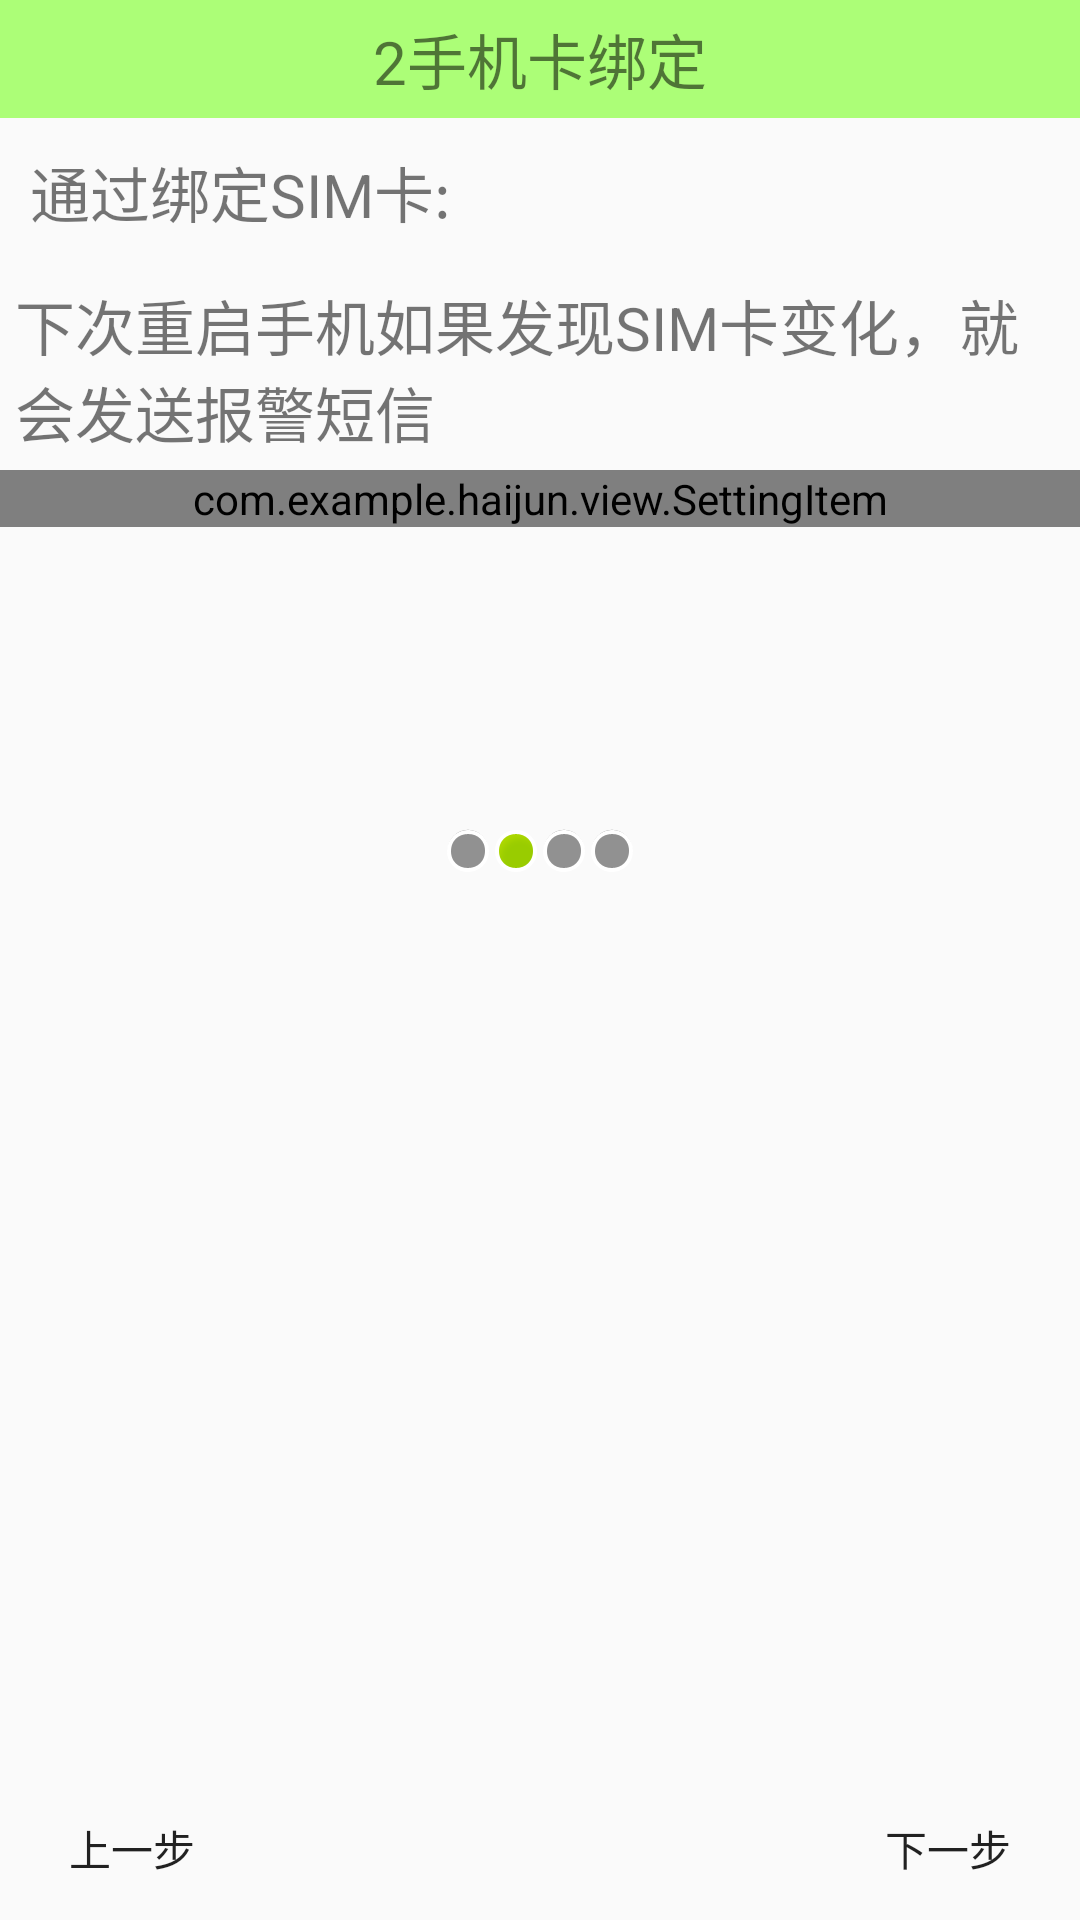

Write the Android layout XML for this screen, with the resource values it uses.
<!-- AndroidManifest.xml: application theme AppTheme -->
<!-- res/layout/activity_theft_setup_2.xml -->
<?xml version="1.0" encoding="utf-8"?>
<LinearLayout xmlns:android="http://schemas.android.com/apk/res/android"
    xmlns:settingItem="http://schemas.android.com/apk/res-auto"
    xmlns:tools="http://schemas.android.com/tools"
    android:layout_width="match_parent"
    android:layout_height="match_parent"
    android:orientation="vertical"
    tools:context="com.example.haijun.mymobilemanager.TheftSetup_2Activity">

    <TextView
        style="@style/myTopTitle"
        android:text="2手机卡绑定"/>
    <TextView
        android:layout_width="wrap_content"
        android:layout_height="wrap_content"
        android:text="通过绑定SIM卡:"
        android:textSize="20sp"
        android:padding="10dp"/>
    <TextView
        android:layout_width="wrap_content"
        android:layout_height="wrap_content"
        android:text="下次重启手机如果发现SIM卡变化，就会发送报警短信"
        android:textSize="20sp"
        android:padding="5dp"/>
    <com.example.haijun.view.SettingItem
        android:layout_width="match_parent"
        android:layout_height="wrap_content"
        settingItem:checkstring="SIM绑定"
        settingItem:uncheckstring="SIM卡没有绑定"
        settingItem:udpadetitle="点击绑定SIM卡"
        android:id="@+id/si_theftsetup_2_bindsim"
        settingItem:spkeyname="bindSim">

    </com.example.haijun.view.SettingItem>
    <LinearLayout
        android:layout_width="match_parent"
        android:layout_height="wrap_content"
        android:orientation="horizontal"
        android:layout_marginTop="100dp"
        android:gravity="center_horizontal">
        <ImageView
            android:layout_width="wrap_content"
            android:layout_height="wrap_content"
            android:src="@android:drawable/presence_invisible"/>
        <ImageView
            android:layout_width="wrap_content"
            android:layout_height="wrap_content"
            android:src="@android:drawable/presence_online" />
        <ImageView
            android:layout_width="wrap_content"
            android:layout_height="wrap_content"
            android:src="@android:drawable/presence_invisible"/>
        <ImageView
            android:layout_width="wrap_content"
            android:layout_height="wrap_content"
            android:src="@android:drawable/presence_invisible"/>
    </LinearLayout>
    <RelativeLayout
        android:layout_width="match_parent"
        android:layout_height="wrap_content">
        <ImageView
            android:layout_width="wrap_content"
            android:layout_height="wrap_content"
            android:layout_centerInParent="true"
            android:src="@drawable/setup2"/>
        <Button
            android:layout_width="wrap_content"
            android:layout_height="wrap_content"
            android:id="@+id/bt_theftsetup_2_pervious"
            android:layout_alignParentLeft="true"
            android:background="@drawable/setup_bg"
            android:text="上一步"
            android:onClick="preverioussetup"
            android:layout_alignParentBottom="true"/>
        <Button
            android:layout_width="wrap_content"
            android:layout_height="wrap_content"
            android:id="@+id/bt_theftsetup_2_next"
            android:layout_alignParentRight="true"
            android:background="@drawable/setup_bg"
            android:text="下一步"
            android:onClick="nextsetup"
            android:layout_alignParentBottom="true"/>
    </RelativeLayout>

</LinearLayout>
<!-- resources referenced by this layout -->
<resources>
  <!-- drawable setup_bg (drawable) -->
  <?xml version="1.0" encoding="utf-8"?>
  <selector xmlns:android="http://schemas.android.com/apk/res/android">
      <item  android:state_pressed="true">
          <bitmap android:src="@drawable/function_greenbutton_pressed"></bitmap>
      </item>
      <item>
          <bitmap android:src="@drawable/function_greenbutton_normal"></bitmap>
      </item>
  </selector>
  <style name="myTopTitle">
          <item name="android:layout_width">match_parent</item>
          <item name="android:layout_height">wrap_content</item>
          <item name="android:textSize">20dp</item>
          <item name="android:gravity">center</item>
          <item name="android:padding">5dp</item>
          <item name="android:background">#ACFE77</item>
  
      </style>
  <style name="AppTheme" parent="Theme.AppCompat.Light.DarkActionBar">
          
          <item name="colorPrimary">@color/colorPrimary</item>
          <item name="colorPrimaryDark">@color/colorPrimaryDark</item>
          <item name="colorAccent">@color/colorAccent</item>
      </style>
  <!-- not gathered from this repository: default colours our renderer supplied (Android Studio template values) -->
  <color name="colorPrimary">#FF6200EE</color>
  <color name="colorPrimaryDark">#FF3700B3</color>
  <color name="colorAccent">#FF03DAC5</color>
</resources>
